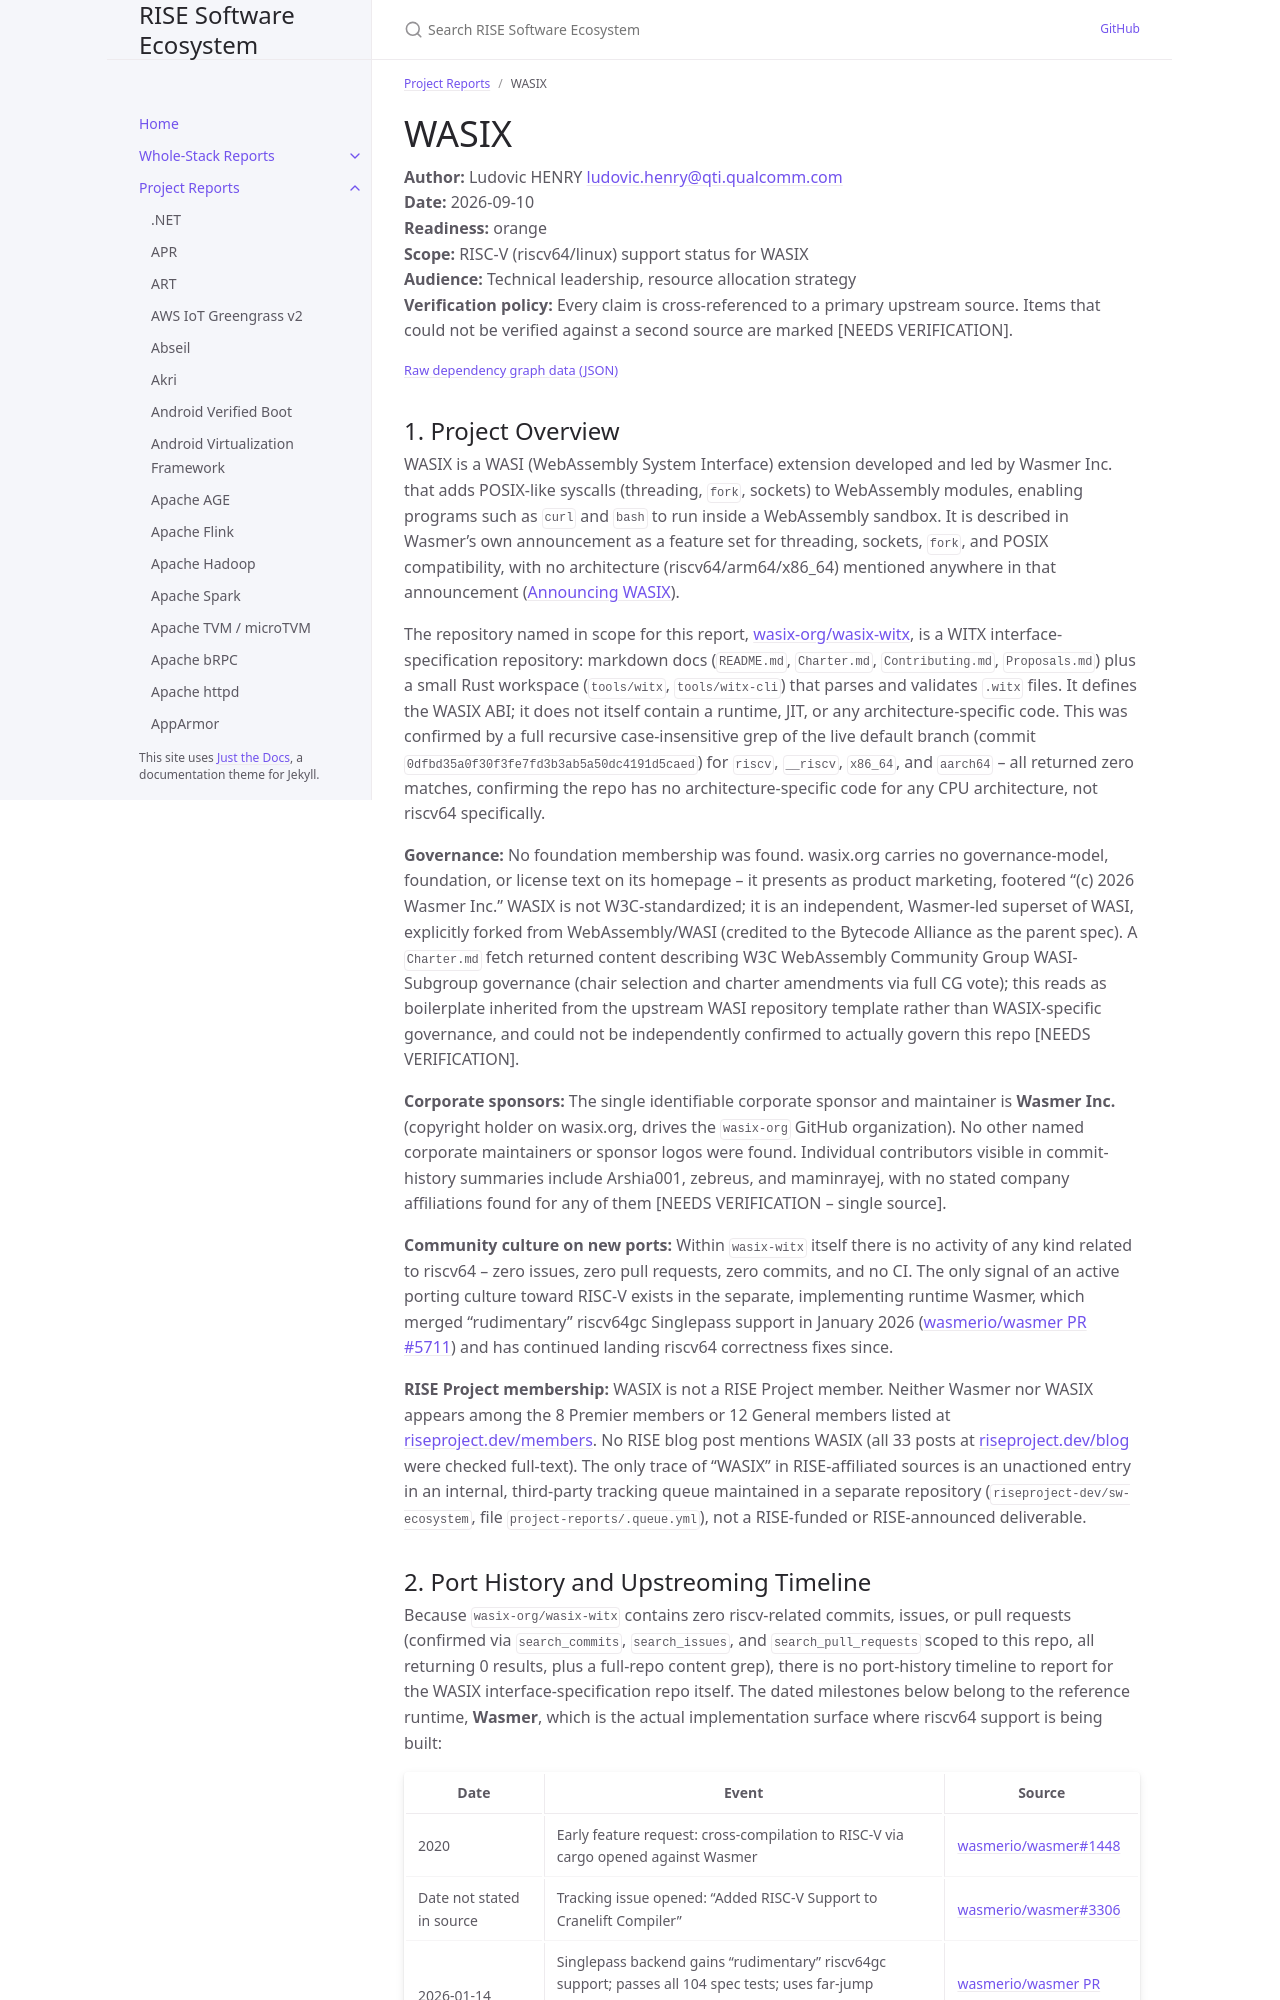

repository: riseproject-dev/sw-ecosystem · page: pr-preview/pr-9/project-reports/wasix.html · generator: jekyll

---
title: WASIX
parent: Project Reports
color: orange
dependencies:
  - name: Wasmer
    relation: runtime-dependency
    criticality: critical
  - name: Rust
    relation: build-dependency
    criticality: critical
---

# WASIX

**Author:** Ludovic HENRY <ludovic.henry@qti.qualcomm.com><br/>
**Date:** 2026-09-10<br/>
**Readiness:** orange<br/>
**Scope:** RISC-V (riscv64/linux) support status for WASIX<br/>
**Audience:** Technical leadership, resource allocation strategy<br/>
**Verification policy:** Every claim is cross-referenced to a primary upstream source. Items that could not be verified against a second source are marked [NEEDS VERIFICATION].<br/>

{% include dependency-graph.html slug="dependencies" subset="wasix" %}

## 1. Project Overview

WASIX is a WASI (WebAssembly System Interface) extension developed and led by Wasmer Inc. that adds POSIX-like syscalls (threading, `fork`, sockets) to WebAssembly modules, enabling programs such as `curl` and `bash` to run inside a WebAssembly sandbox. It is described in Wasmer's own announcement as a feature set for threading, sockets, `fork`, and POSIX compatibility, with no architecture (riscv64/arm64/x86_64) mentioned anywhere in that announcement ([Announcing WASIX](https://wasmer.io/posts/announcing-wasix)).

The repository named in scope for this report, [wasix-org/wasix-witx](https://github.com/wasix-org/wasix-witx), is a WITX interface-specification repository: markdown docs (`README.md`, `Charter.md`, `Contributing.md`, `Proposals.md`) plus a small Rust workspace (`tools/witx`, `tools/witx-cli`) that parses and validates `.witx` files. It defines the WASIX ABI; it does not itself contain a runtime, JIT, or any architecture-specific code. This was confirmed by a full recursive case-insensitive grep of the live default branch (commit `0dfbd35a0f30f3fe7fd3b3ab5a50dc4191d5caed`) for `riscv`, `__riscv`, `x86_64`, and `aarch64` -- all returned zero matches, confirming the repo has no architecture-specific code for any CPU architecture, not riscv64 specifically.

**Governance:** No foundation membership was found. wasix.org carries no governance-model, foundation, or license text on its homepage -- it presents as product marketing, footered "(c) 2026 Wasmer Inc." WASIX is not W3C-standardized; it is an independent, Wasmer-led superset of WASI, explicitly forked from WebAssembly/WASI (credited to the Bytecode Alliance as the parent spec). A `Charter.md` fetch returned content describing W3C WebAssembly Community Group WASI-Subgroup governance (chair selection and charter amendments via full CG vote); this reads as boilerplate inherited from the upstream WASI repository template rather than WASIX-specific governance, and could not be independently confirmed to actually govern this repo [NEEDS VERIFICATION].

**Corporate sponsors:** The single identifiable corporate sponsor and maintainer is **Wasmer Inc.** (copyright holder on wasix.org, drives the `wasix-org` GitHub organization). No other named corporate maintainers or sponsor logos were found. Individual contributors visible in commit-history summaries include Arshia001, zebreus, and maminrayej, with no stated company affiliations found for any of them [NEEDS VERIFICATION -- single source].

**Community culture on new ports:** Within `wasix-witx` itself there is no activity of any kind related to riscv64 -- zero issues, zero pull requests, zero commits, and no CI. The only signal of an active porting culture toward RISC-V exists in the separate, implementing runtime Wasmer, which merged "rudimentary" riscv64gc Singlepass support in January 2026 ([wasmerio/wasmer PR #5711](https://github.com/wasmerio/wasmer/pull/5711)) and has continued landing riscv64 correctness fixes since.

**RISE Project membership:** WASIX is not a RISE Project member. Neither Wasmer nor WASIX appears among the 8 Premier members or 12 General members listed at [riseproject.dev/members](https://riseproject.dev/members/). No RISE blog post mentions WASIX (all 33 posts at [riseproject.dev/blog](https://riseproject.dev/blog/) were checked full-text). The only trace of "WASIX" in RISE-affiliated sources is an unactioned entry in an internal, third-party tracking queue maintained in a separate repository (`riseproject-dev/sw-ecosystem`, file `project-reports/.queue.yml`), not a RISE-funded or RISE-announced deliverable.
